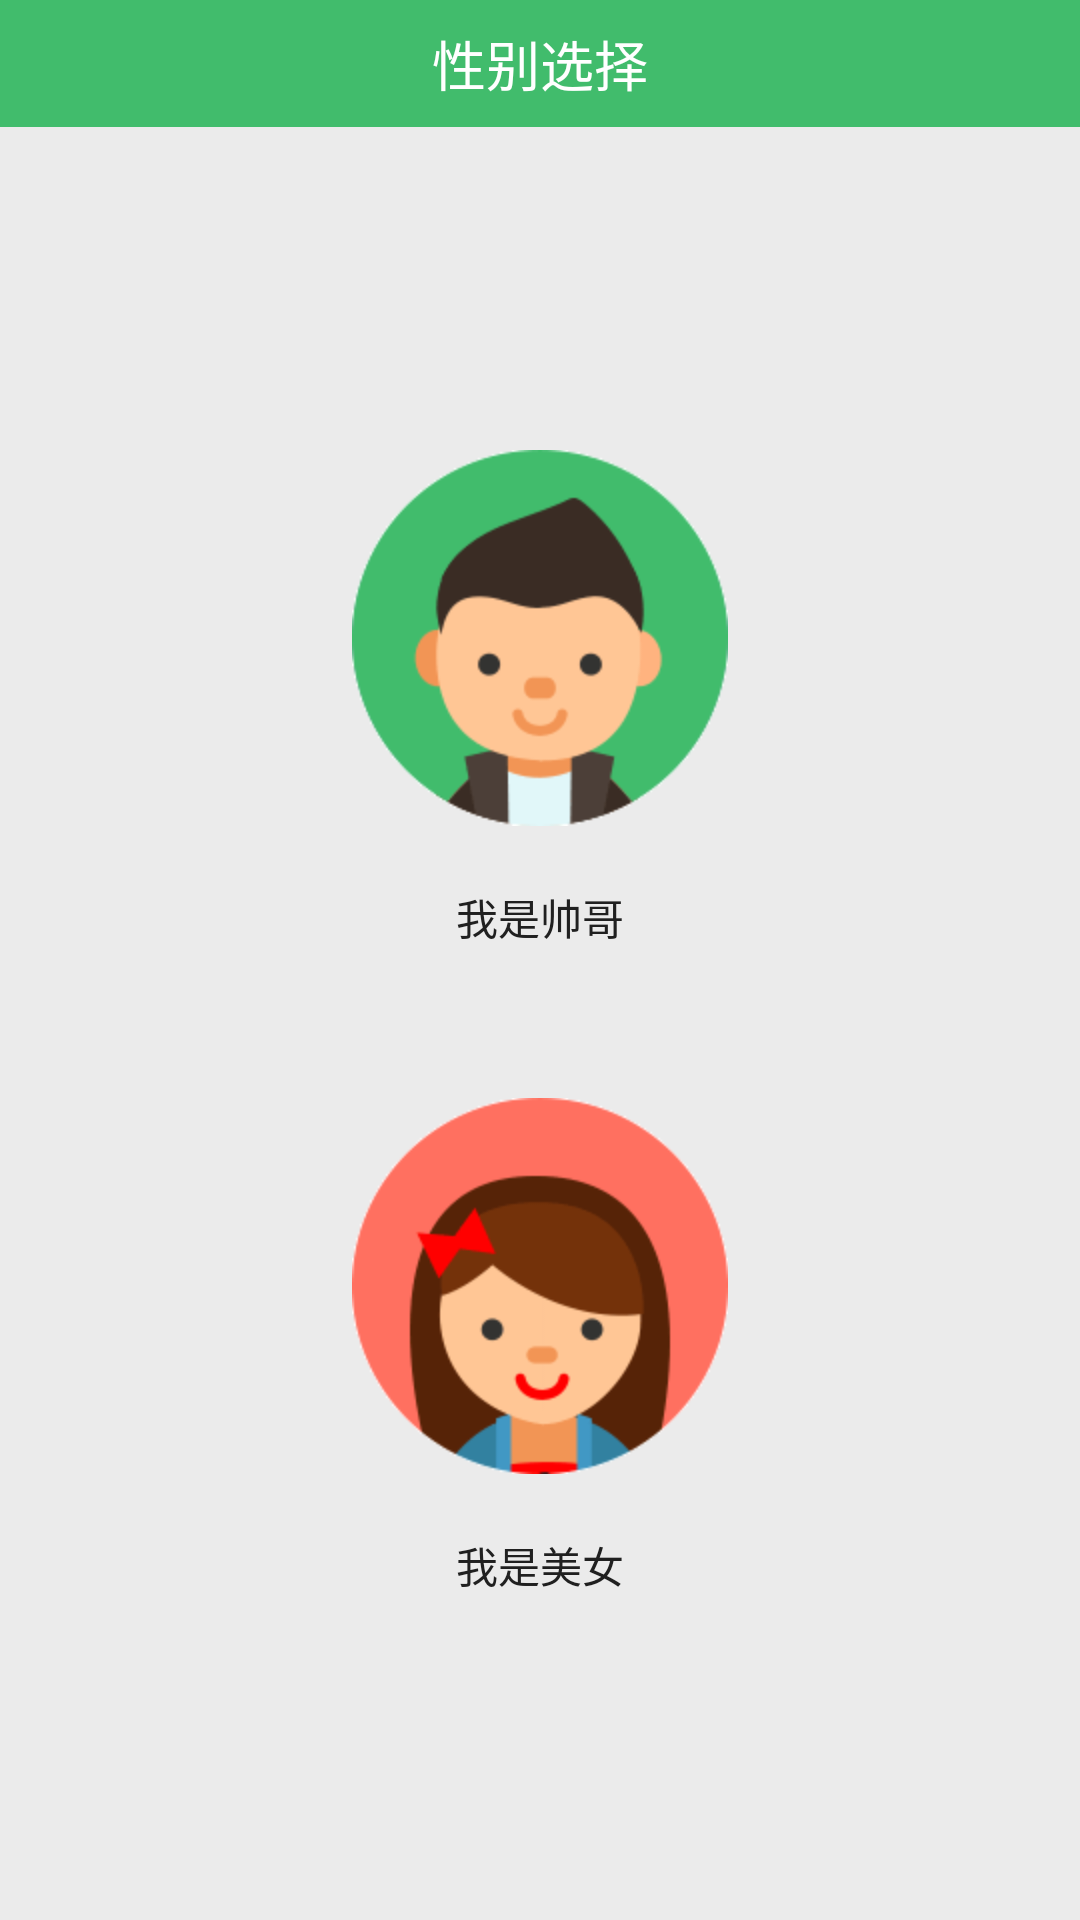

Android layout source for this screen:
<!-- AndroidManifest.xml: application theme AppTheme -->
<!-- res/layout/sexual_selection_activity.xml -->
<?xml version="1.0" encoding="utf-8"?>
<LinearLayout xmlns:android="http://schemas.android.com/apk/res/android"
    android:layout_width="match_parent"
    android:layout_height="match_parent"
    android:background="@color/color_EBEBEB"
    android:orientation="vertical" >

    <LinearLayout
        android:layout_width="match_parent"
        android:layout_height="wrap_content"
        android:background="@color/color_41BC6C"
        android:gravity="center_horizontal" >

        <TextView
            android:id="@+id/textView1"
            android:layout_width="wrap_content"
            android:layout_height="wrap_content"
            android:padding="8dip"
            android:text="性别选择"
            android:textColor="@color/white"
            android:textSize="18sp" />
    </LinearLayout>

    <LinearLayout
        android:layout_width="match_parent"
        android:layout_height="match_parent"
        android:gravity="center"
        android:orientation="vertical" >

        <ImageView
            android:id="@+id/sexual_selection_boy"
            android:layout_width="wrap_content"
            android:layout_height="wrap_content"
            android:layout_gravity="center"
            android:src="@drawable/boy_icon" />

        <TextView
            android:layout_width="wrap_content"
            android:layout_height="wrap_content"
            android:layout_marginTop="20dip"
            android:text="我是帅哥"
            android:textColor="@color/black_overlay" />

        <ImageView
            android:id="@+id/sexual_selection_girl"
            android:layout_width="wrap_content"
            android:layout_height="wrap_content"
            android:layout_gravity="center"
            android:layout_marginTop="50dip"
            android:src="@drawable/girl_icon" />

        <TextView
            android:layout_width="wrap_content"
            android:layout_height="wrap_content"
            android:layout_marginTop="20dip"
            android:text="我是美女"
            android:textColor="@color/black_overlay" />
    </LinearLayout>

</LinearLayout>
<!-- resources referenced by this layout -->
<resources>
  <color name="black_overlay">#202020</color>
  <color name="color_41BC6C">#41BC6C</color>
  <color name="color_EBEBEB">#EBEBEB</color>
  <color name="white">#FFFFFF</color>
  <!-- drawable boy_icon: png bitmap (drawable-hdpi, 9448 bytes) -->
  <!-- drawable girl_icon: png bitmap (drawable-hdpi, 10381 bytes) -->
  <style name="AppTheme" parent="AppBaseTheme">
          
      </style>
  <style name="AppBaseTheme" parent="android:Theme.Light">
          
      </style>
</resources>
